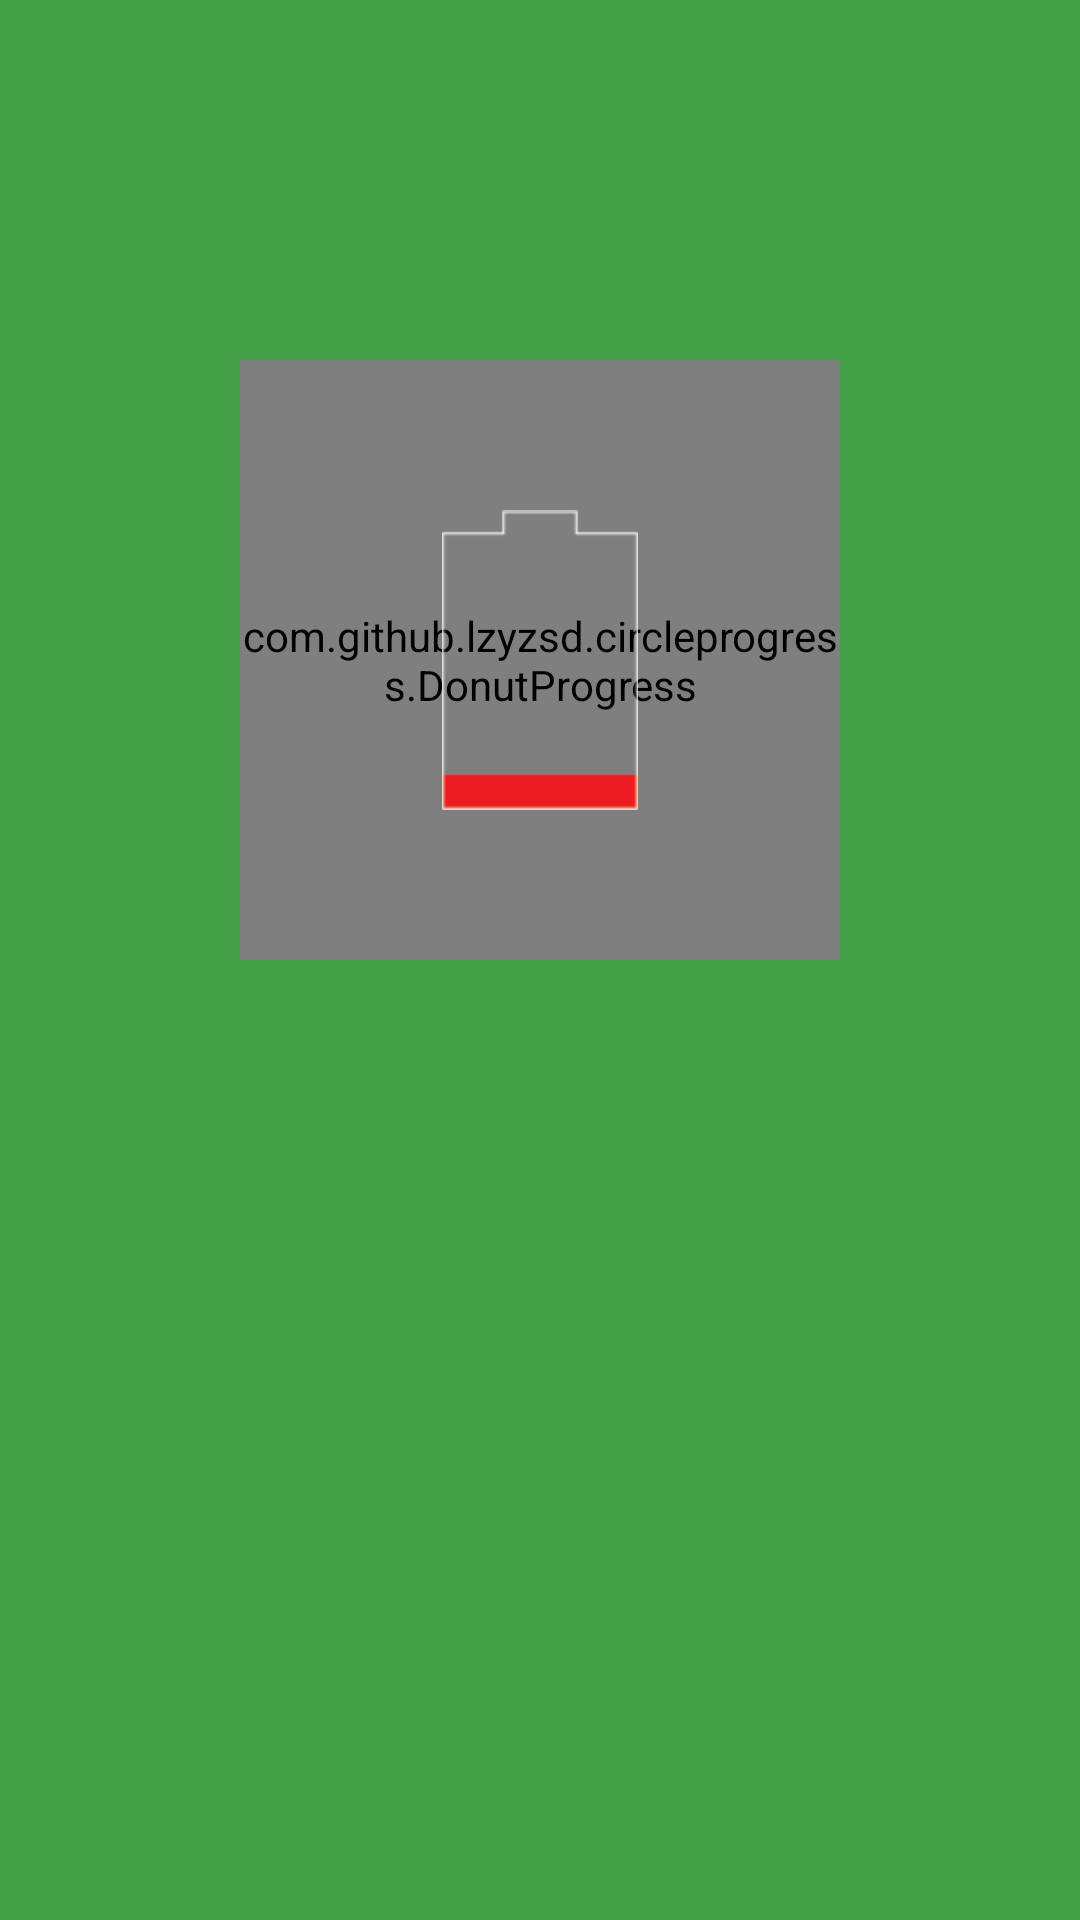

This screen was rendered from an Android layout file. Write that file and the resources it references.
<!-- AndroidManifest.xml: application theme AppTheme -->
<!-- res/layout/frg_battery.xml -->
<?xml version="1.0" encoding="utf-8"?>
<LinearLayout xmlns:android="http://schemas.android.com/apk/res/android"
    android:layout_width="match_parent"
    android:layout_height="match_parent"
    xmlns:custom="http://schemas.android.com/apk/res-auto"
    android:orientation="vertical">

    <RelativeLayout
        android:background="@color/background"
        android:id="@+id/relativeLayout"
        android:layout_width="match_parent"
        android:layout_height="match_parent">

        <com.github.lzyzsd.circleprogress.DonutProgress
            android:id="@+id/donut_progress"
            android:layout_width="200dp"
            android:layout_height="200dp"
            android:layout_marginTop="120dp"
            android:layout_centerHorizontal="true"
            custom:donut_finished_color="@android:color/white"
            custom:donut_finished_stroke_width="3dp"
            custom:donut_text_size="0dp"
            custom:donut_unfinished_color="@color/text"
            custom:donut_unfinished_stroke_width="3dp" />


        <ImageView
            android:id="@+id/img_battery"
            android:layout_width="100dp"
            android:layout_height="100dp"
            android:layout_alignParentTop="true"
            android:layout_centerHorizontal="true"
            android:layout_marginTop="170dp"
            android:src="@drawable/ic_battery_12" />

        <TextView
            android:visibility="gone"
            android:id="@+id/xong"
            style="?android:attr/textAppearanceLarge"
            android:layout_width="wrap_content"
            android:layout_height="wrap_content"
            android:layout_below="@+id/donut_progress"
            android:layout_centerHorizontal="true"
            android:layout_marginTop="50dp"
            android:text="@string/tietkiempin1"
            android:textColor="@android:color/white" />
    </RelativeLayout>




</LinearLayout>
<!-- resources referenced by this layout -->
<resources>
  <color name="background">#43A047</color>
  <color name="text">#43A047</color>
  <!-- drawable ic_battery_12: png bitmap (drawable, 501 bytes) -->
  <string name="tietkiempin1">Tiết kiệm Pin</string>
  <style name="AppTheme" parent="Theme.AppCompat.Light.NoActionBar">
          
          <item name="colorPrimary">@color/background</item>
          <item name="colorPrimaryDark">@color/text</item>
          <item name="colorAccent">@color/colorAccent</item>
      </style>
  <color name="colorAccent">#FF4081</color>
</resources>
